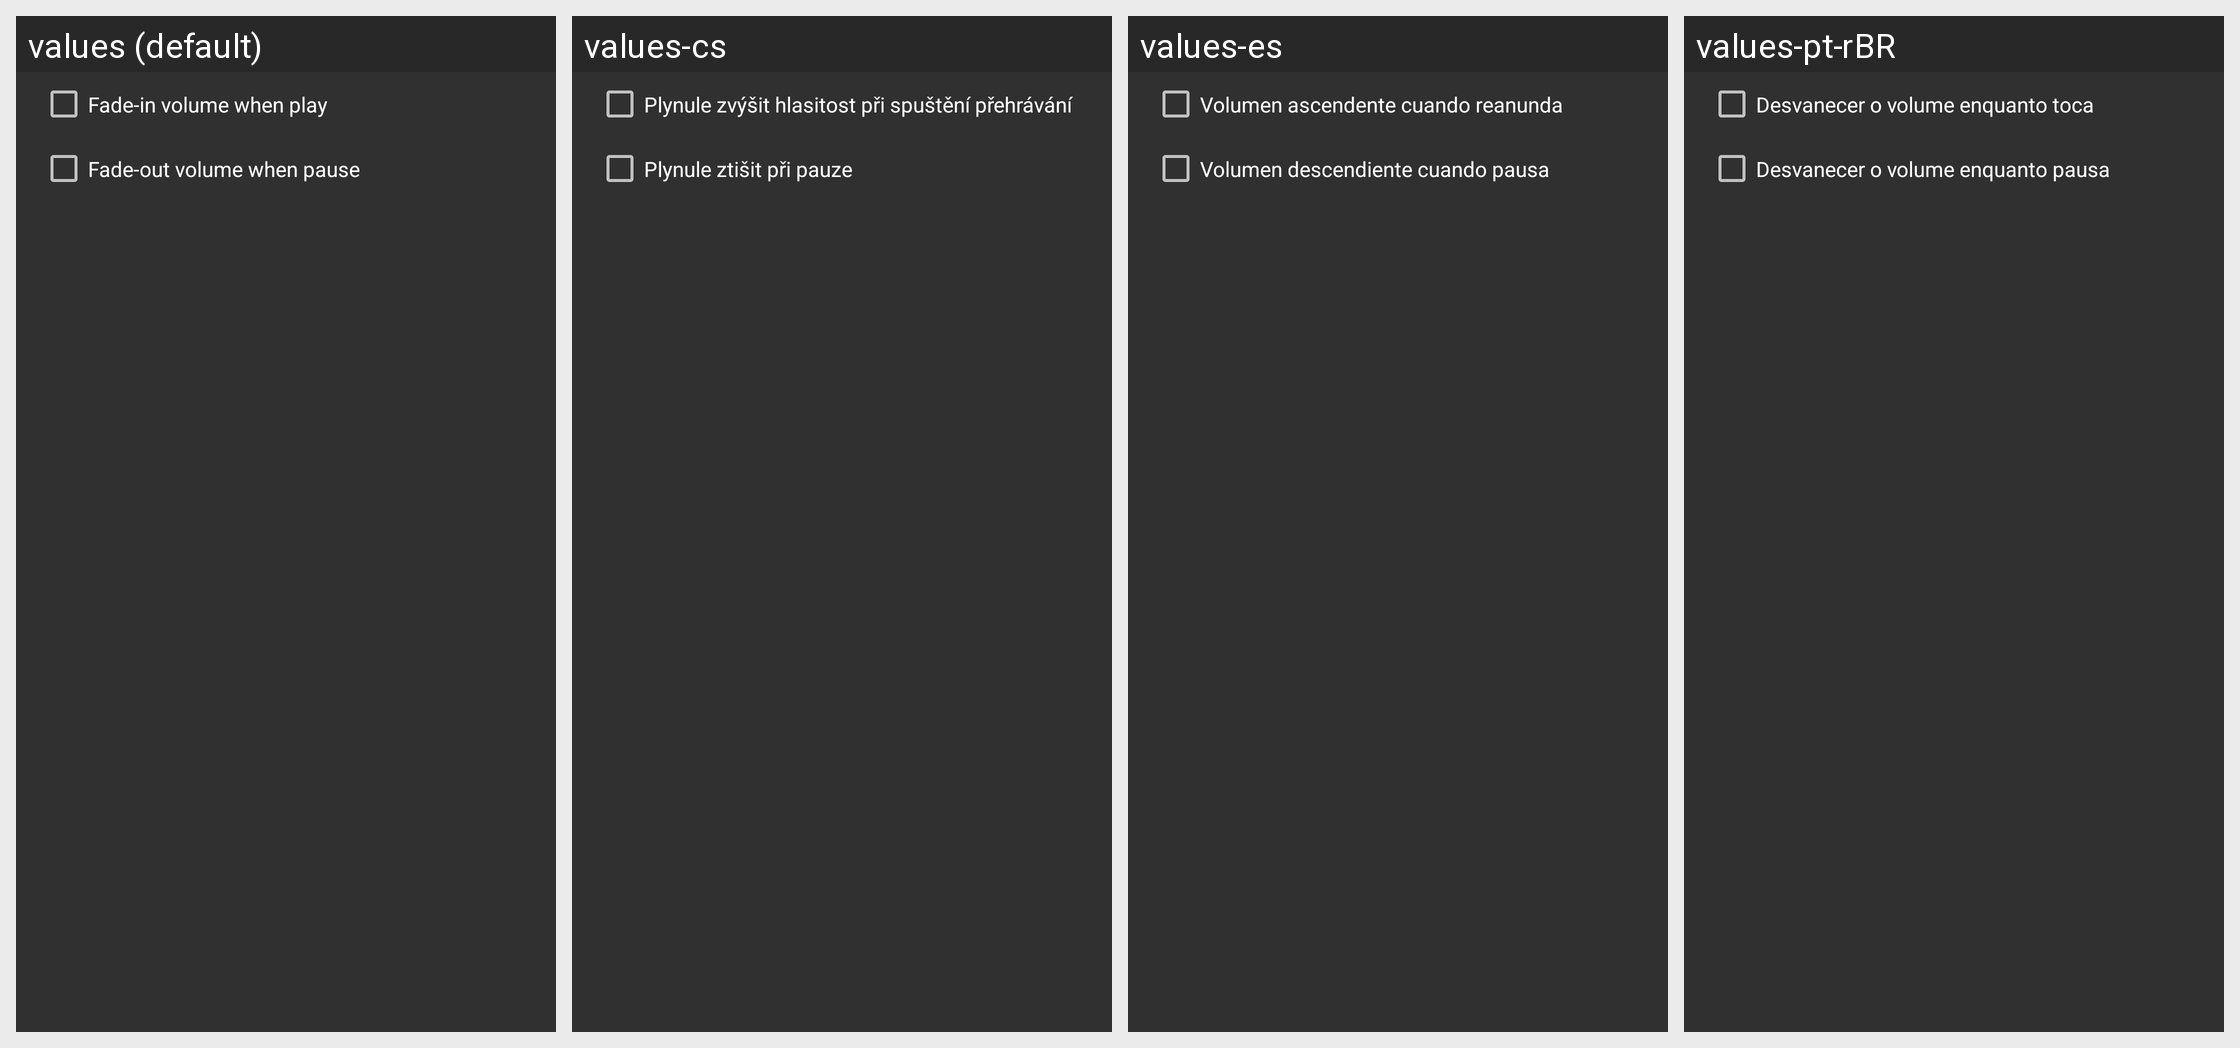

The same Android screen rendered under several of its app's locales, left to right. List the strings drawn on it with the default value and each locale's translation.
Android screen res/layout/dialog_fade_effects_pref.xml rendered under 4 locales, left to right: values (default), values-cs, values-es, values-pt-rBR. Device: Nexus 5 (rendered at 1080×1920; each locale shown at half size, 540×960, under a caption strip naming it); theme AppTheme_ActionBar_Dark.
Other locales in the repository, not shown: values-de, values-el, values-gu, values-hi, values-in, values-it, values-mr, values-pl, values-ru, values-sr, values-tr, values-zh-rTW.
Strings drawn on this screen, with the default value and each locale's value (text and hints the layout hard-codes, and strings that could not be matched under every locale, appear in the picture but are not listed):

fade_in_when_play
  values: Fade-in volume when play
  values-cs: Plynule zvýšit hlasitost při spuštění přehrávání
  values-es: Volumen ascendente cuando reanunda
  values-pt-rBR: Desvanecer o volume enquanto toca

fade_out_when_pause
  values: Fade-out volume when pause
  values-cs: Plynule ztišit při pauze
  values-es: Volumen descendiente cuando pausa
  values-pt-rBR: Desvanecer o volume enquanto pausa
